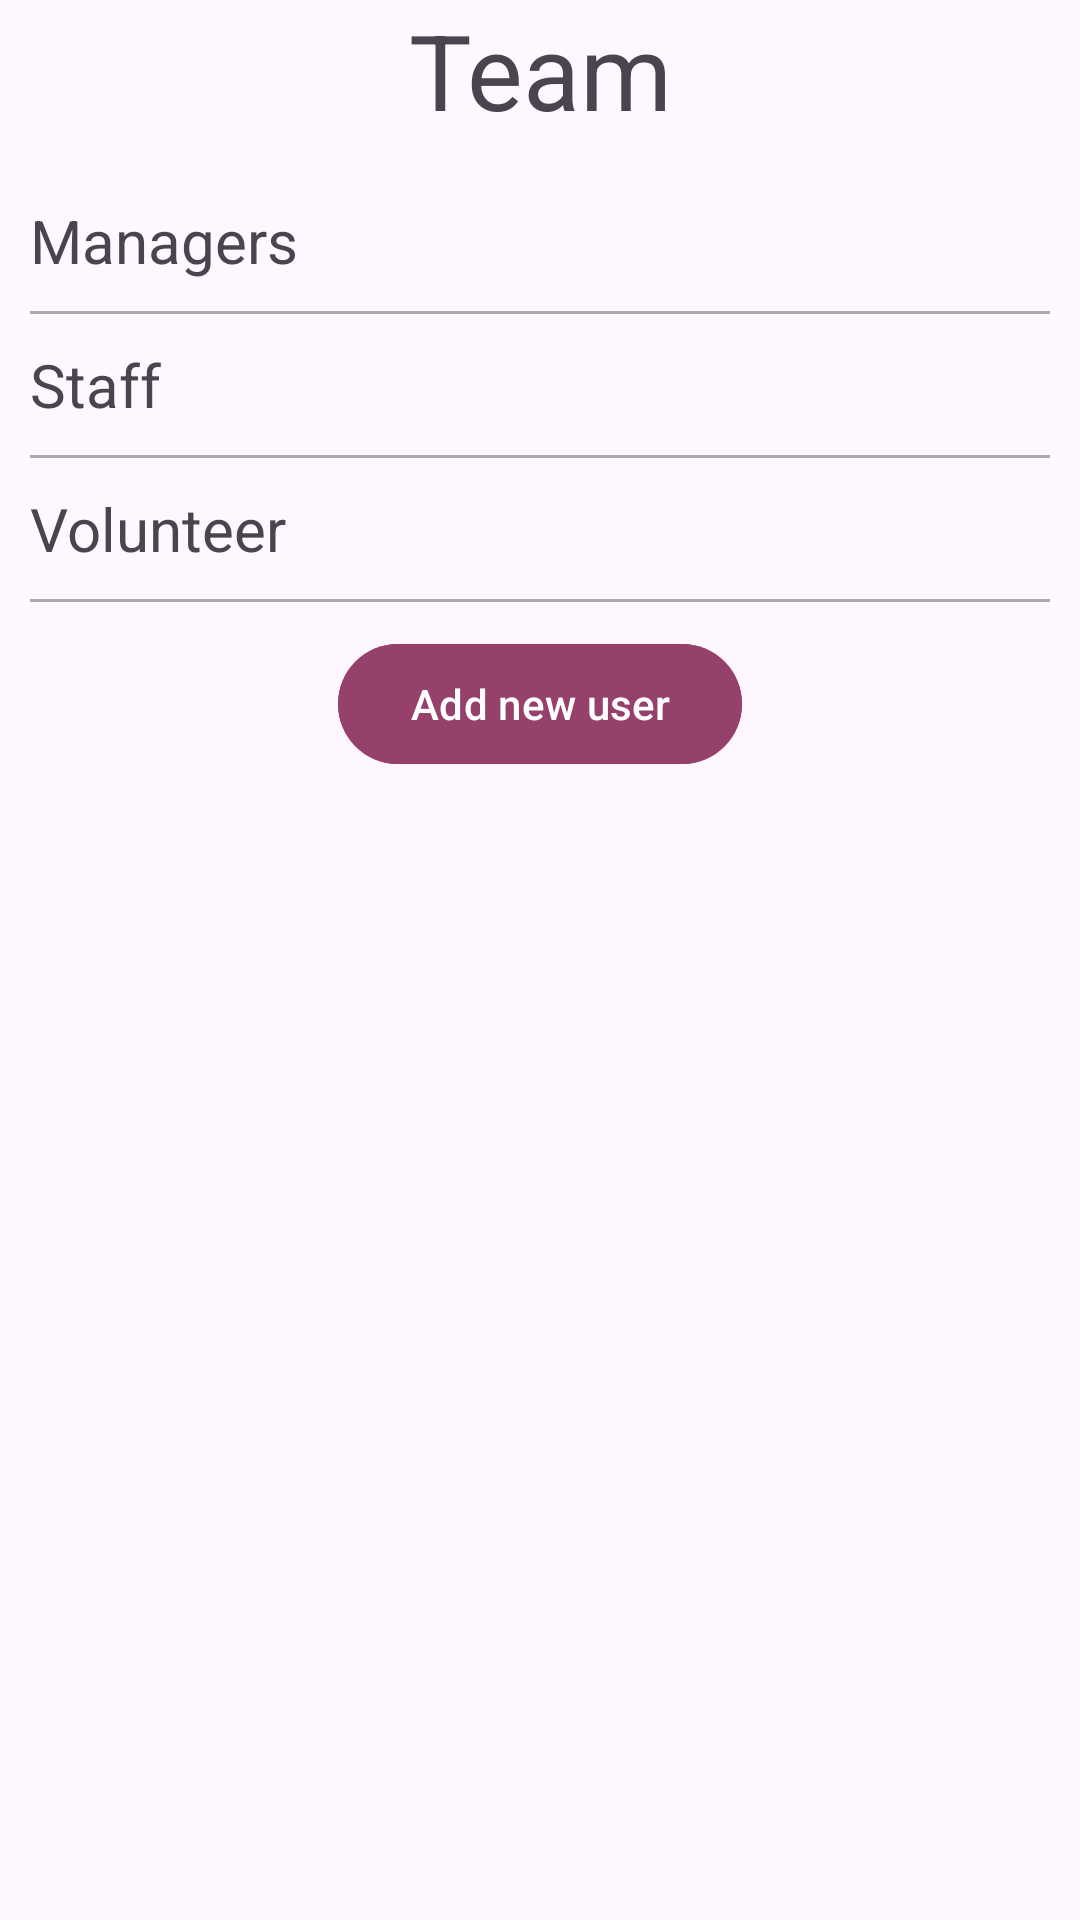

Produce the Android XML layout that renders to this screen, including the resource entries it uses.
<!-- AndroidManifest.xml: application theme Theme.SCFAppV1 -->
<!-- res/layout/fragment_team.xml -->
<?xml version="1.0" encoding="utf-8"?>
<androidx.constraintlayout.widget.ConstraintLayout
    xmlns:android="http://schemas.android.com/apk/res/android"
    xmlns:app="http://schemas.android.com/apk/res-auto"
    xmlns:tools="http://schemas.android.com/tools"
    android:layout_width="match_parent"
    android:layout_height="match_parent"
    tools:context=".ui.dashboard.DashboardFragment" >

    <ScrollView
        android:id="@+id/scrollView2"
        android:layout_width="match_parent"
        android:layout_height="0dp"
        android:layout_weight="8"
        android:layout_marginTop="20dp"
        android:layout_marginBottom="20dp"
        android:layout_marginLeft="10dp"
        android:layout_marginRight="10dp"
        app:layout_constraintBottom_toBottomOf="parent"
        app:layout_constraintEnd_toEndOf="parent"
        app:layout_constraintStart_toStartOf="parent"
        app:layout_constraintTop_toBottomOf="@+id/teamNameText">

        <androidx.appcompat.widget.LinearLayoutCompat
            android:id="@+id/teamLinLayout"
            android:layout_width="match_parent"
            android:layout_height="match_parent"
            android:orientation="vertical"
            android:gravity="center">

            <androidx.appcompat.widget.LinearLayoutCompat
                android:id="@+id/teamAdminLinLayout"
                android:layout_width="match_parent"
                android:layout_height="match_parent"
                android:orientation="vertical"
                android:gravity="center">

                <TextView
                    android:layout_width="match_parent"
                    android:layout_height="wrap_content"
                    android:textSize="20sp"
                    android:text="Managers"
                    android:paddingBottom="10sp"/>

                <View
                    android:layout_width="match_parent"
                    android:layout_height="1dp"
                    android:background="@android:color/darker_gray" />

                <androidx.appcompat.widget.LinearLayoutCompat
                    android:id="@+id/managerLin"
                    android:layout_width="match_parent"
                    android:layout_height="wrap_content"
                    android:orientation="vertical" >

                </androidx.appcompat.widget.LinearLayoutCompat>

            </androidx.appcompat.widget.LinearLayoutCompat>

            <androidx.appcompat.widget.LinearLayoutCompat
                android:id="@+id/teamStaffLinLayout"
                android:layout_width="match_parent"
                android:layout_height="wrap_content"
                android:orientation="vertical"
                android:gravity="center"
                android:paddingTop="10sp">

                <TextView
                    android:id="@+id/staffStr"
                    android:layout_width="match_parent"
                    android:layout_height="wrap_content"
                    android:textSize="20sp"
                    android:text="Staff"
                    android:paddingBottom="10sp"/>

                <View
                    android:layout_width="match_parent"
                    android:layout_height="1dp"
                    android:background="@android:color/darker_gray" />

                <androidx.appcompat.widget.LinearLayoutCompat
                    android:id="@+id/staffLin"
                    android:layout_width="match_parent"
                    android:layout_height="wrap_content"
                    android:orientation="vertical"
                    android:gravity="center">

                </androidx.appcompat.widget.LinearLayoutCompat>

            </androidx.appcompat.widget.LinearLayoutCompat>

            <androidx.appcompat.widget.LinearLayoutCompat
                android:id="@+id/teamVolunteerLinLayout"
                android:layout_width="match_parent"
                android:layout_height="match_parent"
                android:orientation="vertical"
                android:gravity="center"
                android:paddingTop="10sp">

                <TextView
                    android:id="@+id/volunteerStr"
                    android:layout_width="match_parent"
                    android:layout_height="wrap_content"
                    android:textSize="20sp"
                    android:text="Volunteer"
                    android:paddingBottom="10sp"/>

                <View
                    android:layout_width="match_parent"
                    android:layout_height="1dp"
                    android:background="@android:color/darker_gray" />

                <androidx.appcompat.widget.LinearLayoutCompat
                    android:id="@+id/volunteerLin"
                    android:layout_width="match_parent"
                    android:layout_height="wrap_content"
                    android:orientation="vertical" >

                </androidx.appcompat.widget.LinearLayoutCompat>

            </androidx.appcompat.widget.LinearLayoutCompat>
            <com.google.android.material.button.MaterialButton
                android:id="@+id/addUserBtn"
                android:layout_width="wrap_content"
                android:layout_height="wrap_content"
                android:layout_marginTop="10dp"
                android:layout_marginBottom="10dp"
                android:backgroundTint="@color/button_dark_back"
                android:text="Add new user"
                android:textAlignment="center" >

            </com.google.android.material.button.MaterialButton>
        </androidx.appcompat.widget.LinearLayoutCompat>

    </ScrollView>

    <TextView
        android:id="@+id/teamNameText"
        android:layout_width="match_parent"
        android:layout_height="0dp"
        android:layout_weight="1"
        android:text="Team"
        android:textAlignment="center"
        android:textSize="35sp"
        app:layout_constraintStart_toStartOf="parent"
        app:layout_constraintTop_toTopOf="parent" />

</androidx.constraintlayout.widget.ConstraintLayout>
<!-- resources referenced by this layout -->
<resources>
  <color name="button_dark_back">#95416C</color>
  <style name="Theme.SCFAppV1" parent="Base.Theme.SCFAppV1" />
  <style name="Base.Theme.SCFAppV1" parent="Theme.Material3.DayNight.NoActionBar">
          
          
      </style>
</resources>
